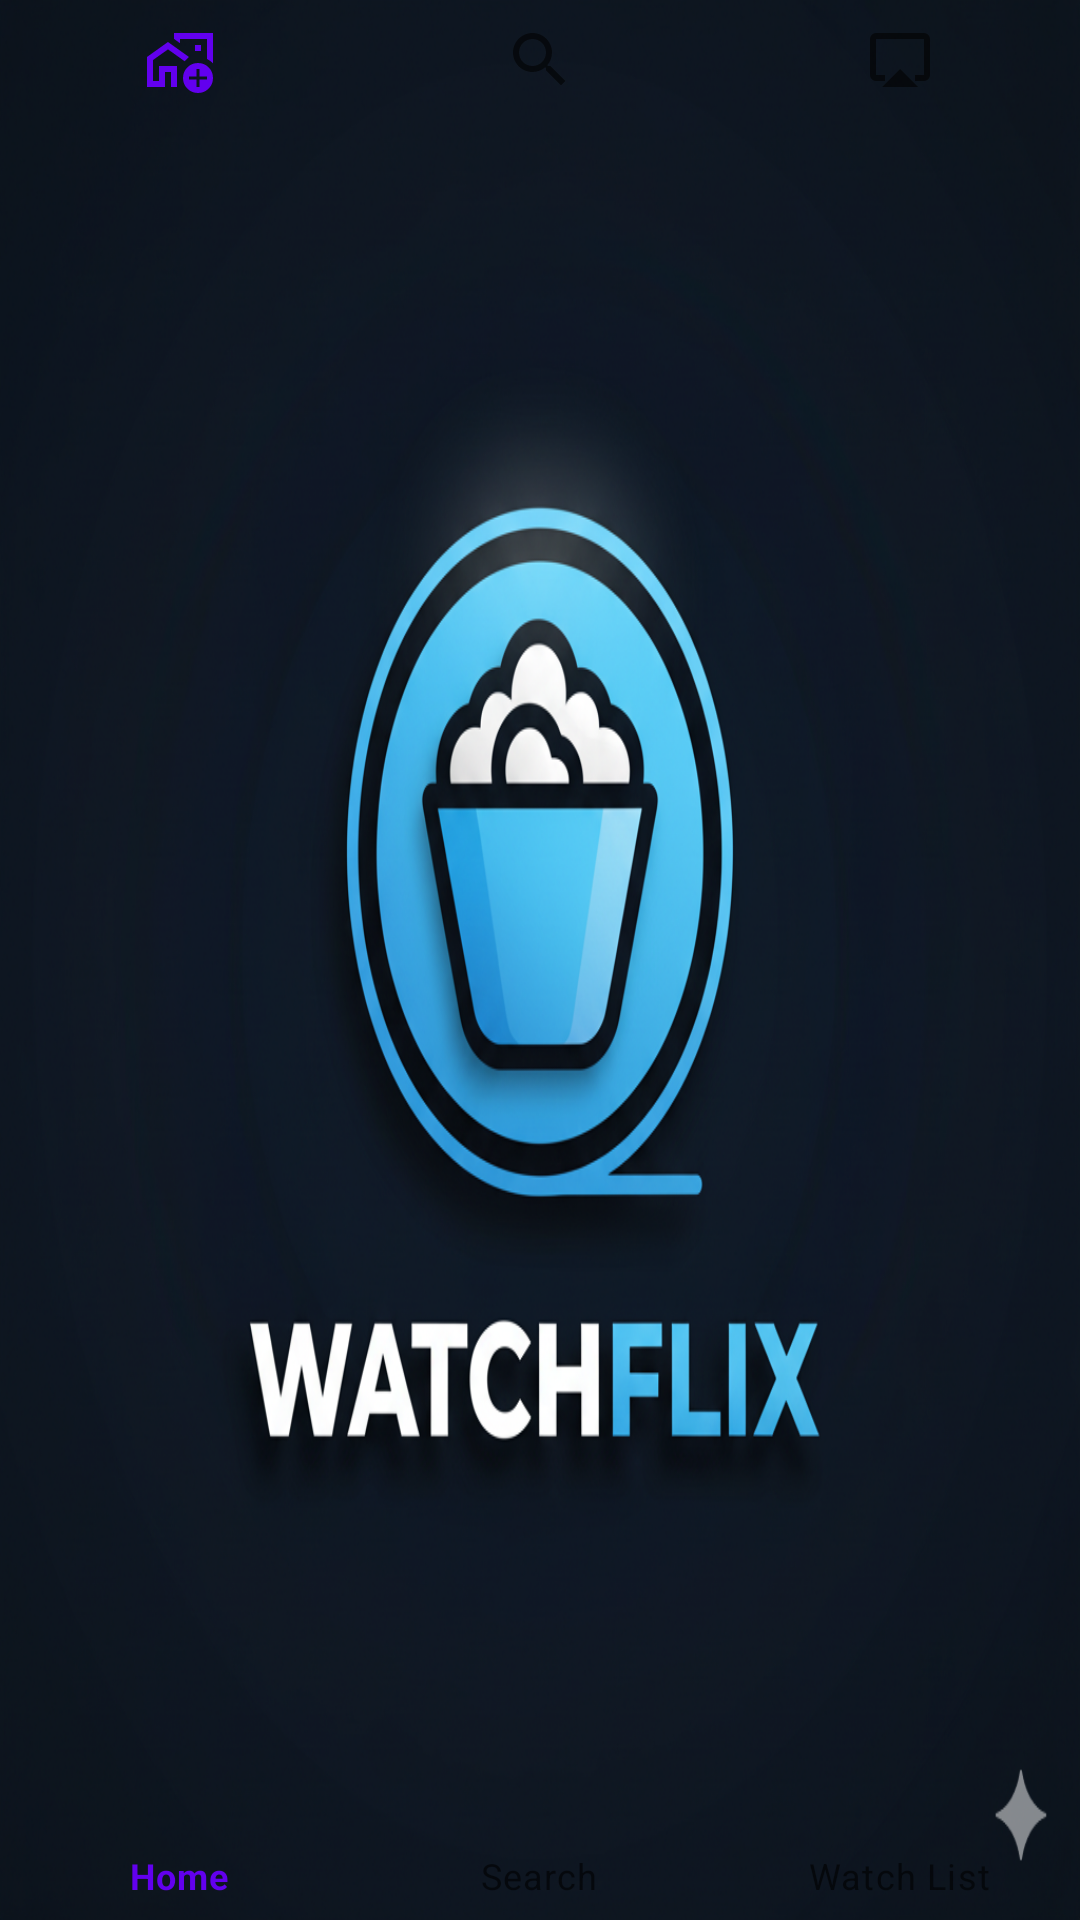

The Android layout XML behind this screen, and the referenced resources:
<!-- AndroidManifest.xml: activity theme Theme.MovieList.Splash -->
<!-- res/layout/activity_home.xml -->
<?xml version="1.0" encoding="utf-8"?>
<androidx.constraintlayout.widget.ConstraintLayout xmlns:android="http://schemas.android.com/apk/res/android"
    xmlns:app="http://schemas.android.com/apk/res-auto"
    xmlns:tools="http://schemas.android.com/tools"
    android:id="@+id/main"
    android:layout_width="match_parent"
    android:layout_height="match_parent"
    android:background="#242A32"
    tools:context=".ui.home.HomeActivity">

    <androidx.constraintlayout.widget.ConstraintLayout
        android:layout_width="match_parent"
        android:layout_height="match_parent"
        android:layout_marginHorizontal="24dp">

        <TextView
            android:id="@+id/home_title"
            android:layout_marginTop="36dp"
            android:layout_width="match_parent"
            android:layout_height="wrap_content"
            android:text="What do you want to watch?"
            android:textColor="@color/white"
            android:textSize="18dp"
            app:layout_constraintEnd_toEndOf="parent"
            app:layout_constraintStart_toStartOf="parent"
            app:layout_constraintTop_toTopOf="parent" />

        <EditText
            android:id="@+id/home_search"
            android:layout_width="match_parent"
            android:layout_height="42dp"
            android:layout_marginTop="24dp"
            android:background="@drawable/rounded_background"
            android:hint="Search"
            android:paddingStart="24dp"
            android:paddingEnd="32dp"
            android:textColor="#67686D"
            android:textColorHint="#67686D"
            app:layout_constraintEnd_toEndOf="parent"
            app:layout_constraintStart_toStartOf="parent"
            app:layout_constraintTop_toBottomOf="@id/home_title" />

        <ImageView
            android:layout_width="24dp"
            android:layout_height="24dp"
            android:layout_marginEnd="16dp"
            android:background="@drawable/search_item"
            android:backgroundTint="#67686D"
            android:rotation="90"
            app:layout_constraintBottom_toBottomOf="@id/home_search"
            app:layout_constraintEnd_toEndOf="@id/home_search"
            app:layout_constraintTop_toTopOf="@id/home_search" />

        <androidx.recyclerview.widget.RecyclerView
            android:id="@+id/movie_list"
            android:layout_width="match_parent"
            android:layout_height="wrap_content"
            android:layout_marginTop="16dp"
            android:orientation="horizontal"
            app:layoutManager="androidx.recyclerview.widget.LinearLayoutManager"
            app:layout_constraintEnd_toEndOf="parent"
            app:layout_constraintHorizontal_bias="0.0"
            app:layout_constraintStart_toStartOf="parent"
            app:layout_constraintTop_toBottomOf="@id/home_search"
            tools:listitem="@layout/movie_list_item" />

        <LinearLayout
            android:id="@+id/movie_sections"
            android:layout_width="match_parent"
            android:layout_height="wrap_content"
            android:layout_marginTop="24dp"
            android:orientation="horizontal"
            app:layout_constraintEnd_toEndOf="parent"
            app:layout_constraintStart_toStartOf="parent"
            app:layout_constraintTop_toBottomOf="@id/movie_list">

            <TextView
                android:id="@+id/now_playing_btn"
                android:layout_width="wrap_content"
                android:layout_height="wrap_content"
                android:layout_weight="1"
                android:text="Now Playing"
                android:textAlignment="center"
                android:textColor="@color/white" />

            <TextView
                android:id="@+id/upcoming"
                android:layout_width="wrap_content"
                android:layout_height="wrap_content"
                android:layout_weight="1"
                android:text="Upcoming"
                android:textAlignment="center"
                android:textColor="@color/white" />

            <TextView
                android:id="@+id/top_rated"
                android:layout_width="wrap_content"
                android:layout_height="wrap_content"
                android:layout_weight="1"
                android:text="Top Rated"
                android:textAlignment="center"
                android:textColor="@color/white" />

            <TextView
                android:id="@+id/popular"
                android:layout_width="wrap_content"
                android:layout_height="wrap_content"
                android:layout_weight="1"
                android:text="Popular"
                android:textAlignment="center"
                android:textColor="@color/white" />

        </LinearLayout>

        <androidx.recyclerview.widget.RecyclerView
            android:id="@+id/movies_now_playing"
            android:layout_width="match_parent"
            android:layout_height="wrap_content"
            android:layout_marginTop="16dp"
            android:orientation="vertical"
            app:layoutManager="androidx.recyclerview.widget.GridLayoutManager"
            app:layout_constraintEnd_toEndOf="parent"
            app:layout_constraintStart_toStartOf="parent"
            app:layout_constraintTop_toBottomOf="@+id/movie_sections"
            app:spanCount="3"
            tools:listitem="@layout/movie_list_now_playing_list" />

    </androidx.constraintlayout.widget.ConstraintLayout>

    <com.google.android.material.bottomnavigation.BottomNavigationView
        android:id="@+id/nav_view"
        android:layout_width="0dp"
        android:layout_height="wrap_content"
        android:layout_marginStart="0dp"
        android:layout_marginEnd="0dp"
        android:background="?android:attr/windowBackground"
        app:layout_constraintBottom_toBottomOf="parent"
        app:layout_constraintLeft_toLeftOf="parent"
        app:layout_constraintRight_toRightOf="parent"
        app:menu="@menu/bottom_nav_menu" />
</androidx.constraintlayout.widget.ConstraintLayout>
<!-- res/layout/movie_list_item.xml (included above) -->
<?xml version="1.0" encoding="utf-8"?>
<androidx.constraintlayout.widget.ConstraintLayout xmlns:android="http://schemas.android.com/apk/res/android"
    xmlns:app="http://schemas.android.com/apk/res-auto"
    xmlns:tools="http://schemas.android.com/tools"
    android:layout_width="wrap_content"
    android:layout_height="wrap_content">

    <ImageView
        android:id="@+id/view"
        android:layout_width="145dp"
        android:layout_height="210dp"
        android:layout_marginStart="25dp"
        android:layout_marginBottom="30dp"
        android:background="@drawable/rounded_background"
        android:scaleType="fitXY"
        app:layout_constraintBottom_toBottomOf="parent"
        app:layout_constraintEnd_toEndOf="parent"
        app:layout_constraintStart_toStartOf="parent"
        app:layout_constraintTop_toTopOf="parent"
        tools:srcCompat="@tools:sample/avatars" />

    <TextView
        android:layout_width="wrap_content"
        android:layout_height="wrap_content"
        android:layout_marginStart="-15dp"
        android:layout_marginBottom="-25dp"
        android:fontFamily="@font/montserrat_semibold"
        android:text="10"
        android:textColor="@color/black"
        android:textSize="54sp"
        app:layout_constraintBottom_toBottomOf="@+id/view"
        app:layout_constraintStart_toStartOf="@id/view" />
</androidx.constraintlayout.widget.ConstraintLayout>
<!-- res/layout/movie_list_now_playing_list.xml (included above) -->
<?xml version="1.0" encoding="utf-8"?>
<androidx.constraintlayout.widget.ConstraintLayout xmlns:android="http://schemas.android.com/apk/res/android"
    xmlns:app="http://schemas.android.com/apk/res-auto"
    xmlns:tools="http://schemas.android.com/tools"
    android:layout_width="wrap_content"
    android:layout_height="wrap_content"
    android:padding="4dp">

    <ImageView
        android:id="@+id/view"
        android:layout_width="145dp"
        android:layout_height="180dp"
        android:background="@drawable/rounded_background"
        android:scaleType="fitXY"
        android:layout_marginBottom="6dp"
        app:layout_constraintBottom_toBottomOf="parent"
        app:layout_constraintEnd_toEndOf="parent"
        app:layout_constraintStart_toStartOf="parent"
        app:layout_constraintTop_toTopOf="parent"
        tools:srcCompat="@tools:sample/avatars"/>

</androidx.constraintlayout.widget.ConstraintLayout>
<!-- resources referenced by this layout -->
<resources>
  <color name="black">#FF000000</color>
  <color name="white">#FFFFFFFF</color>
  <!-- drawable rounded_background (drawable) -->
  <?xml version="1.0" encoding="utf-8"?>
  <shape xmlns:android="http://schemas.android.com/apk/res/android">
      <solid android:color="#3A3F47"/>
      <corners android:radius="16dp" />
  </shape>
  <!-- drawable search_item (drawable) -->
  <vector xmlns:android="http://schemas.android.com/apk/res/android" android:height="16dp" android:tint="#67686D" android:viewportHeight="24" android:viewportWidth="24" android:width="16dp">
        
      <path android:fillColor="@android:color/white" android:pathData="M15.5,14h-0.79l-0.28,-0.27C15.41,12.59 16,11.11 16,9.5 16,5.91 13.09,3 9.5,3S3,5.91 3,9.5 5.91,16 9.5,16c1.61,0 3.09,-0.59 4.23,-1.57l0.27,0.28v0.79l5,4.99L20.49,19l-4.99,-5zM9.5,14C7.01,14 5,11.99 5,9.5S7.01,5 9.5,5 14,7.01 14,9.5 11.99,14 9.5,14z"/>
      
  </vector>
  <style name="Theme.MovieList.Splash" parent="Theme.MaterialComponents.DayNight.NoActionBar">
          <item name="android:windowBackground">@drawable/splash_background</item>
          <item name="android:windowFullscreen">true</item>
          <item name="android:windowNoTitle">true</item>
      </style>
  <!-- drawable splash_background (drawable) -->
  <?xml version="1.0" encoding="utf-8"?>
  <layer-list xmlns:android="http://schemas.android.com/apk/res/android">
      <item android:drawable="@color/splash_background" />
      <item>
          <bitmap
              android:src="@drawable/ic_icone_logo" />
      </item>
  </layer-list>
  <color name="splash_background">#242A32</color>
  <!-- drawable ic_icone_logo: png bitmap (drawable, 729212 bytes) -->
</resources>
